Image classification data set "dataset-custom" (amolvyas-6/DL-EL on GitHub). Class labels (2): normal road, potholes.

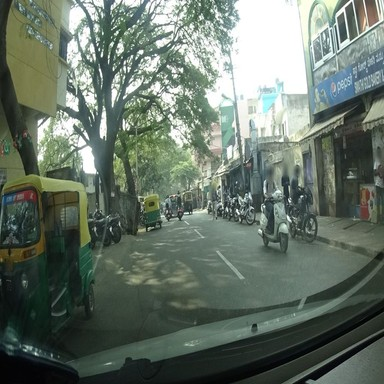
Label: normal road

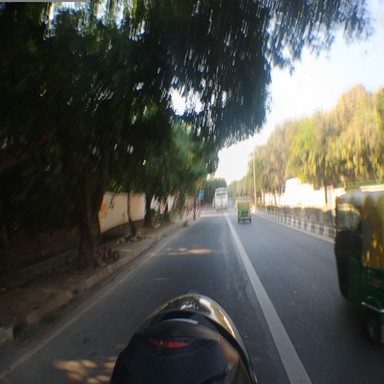
Label: normal road

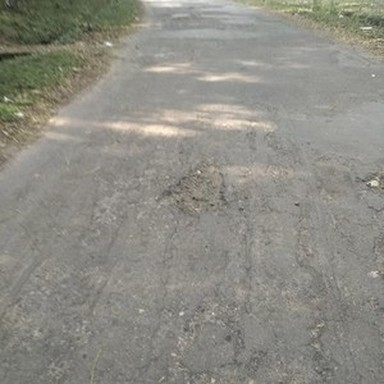
Label: potholes

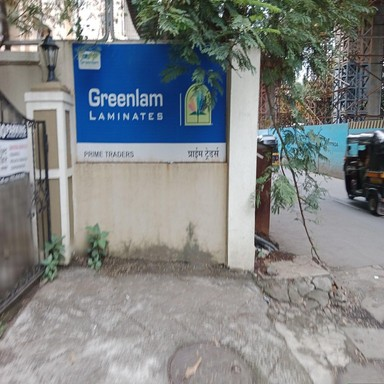
Label: normal road

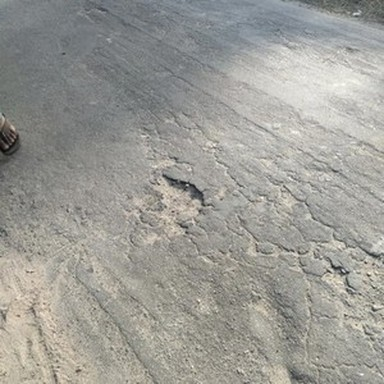
Label: potholes

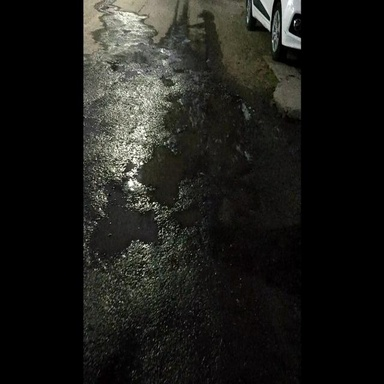
Label: potholes
